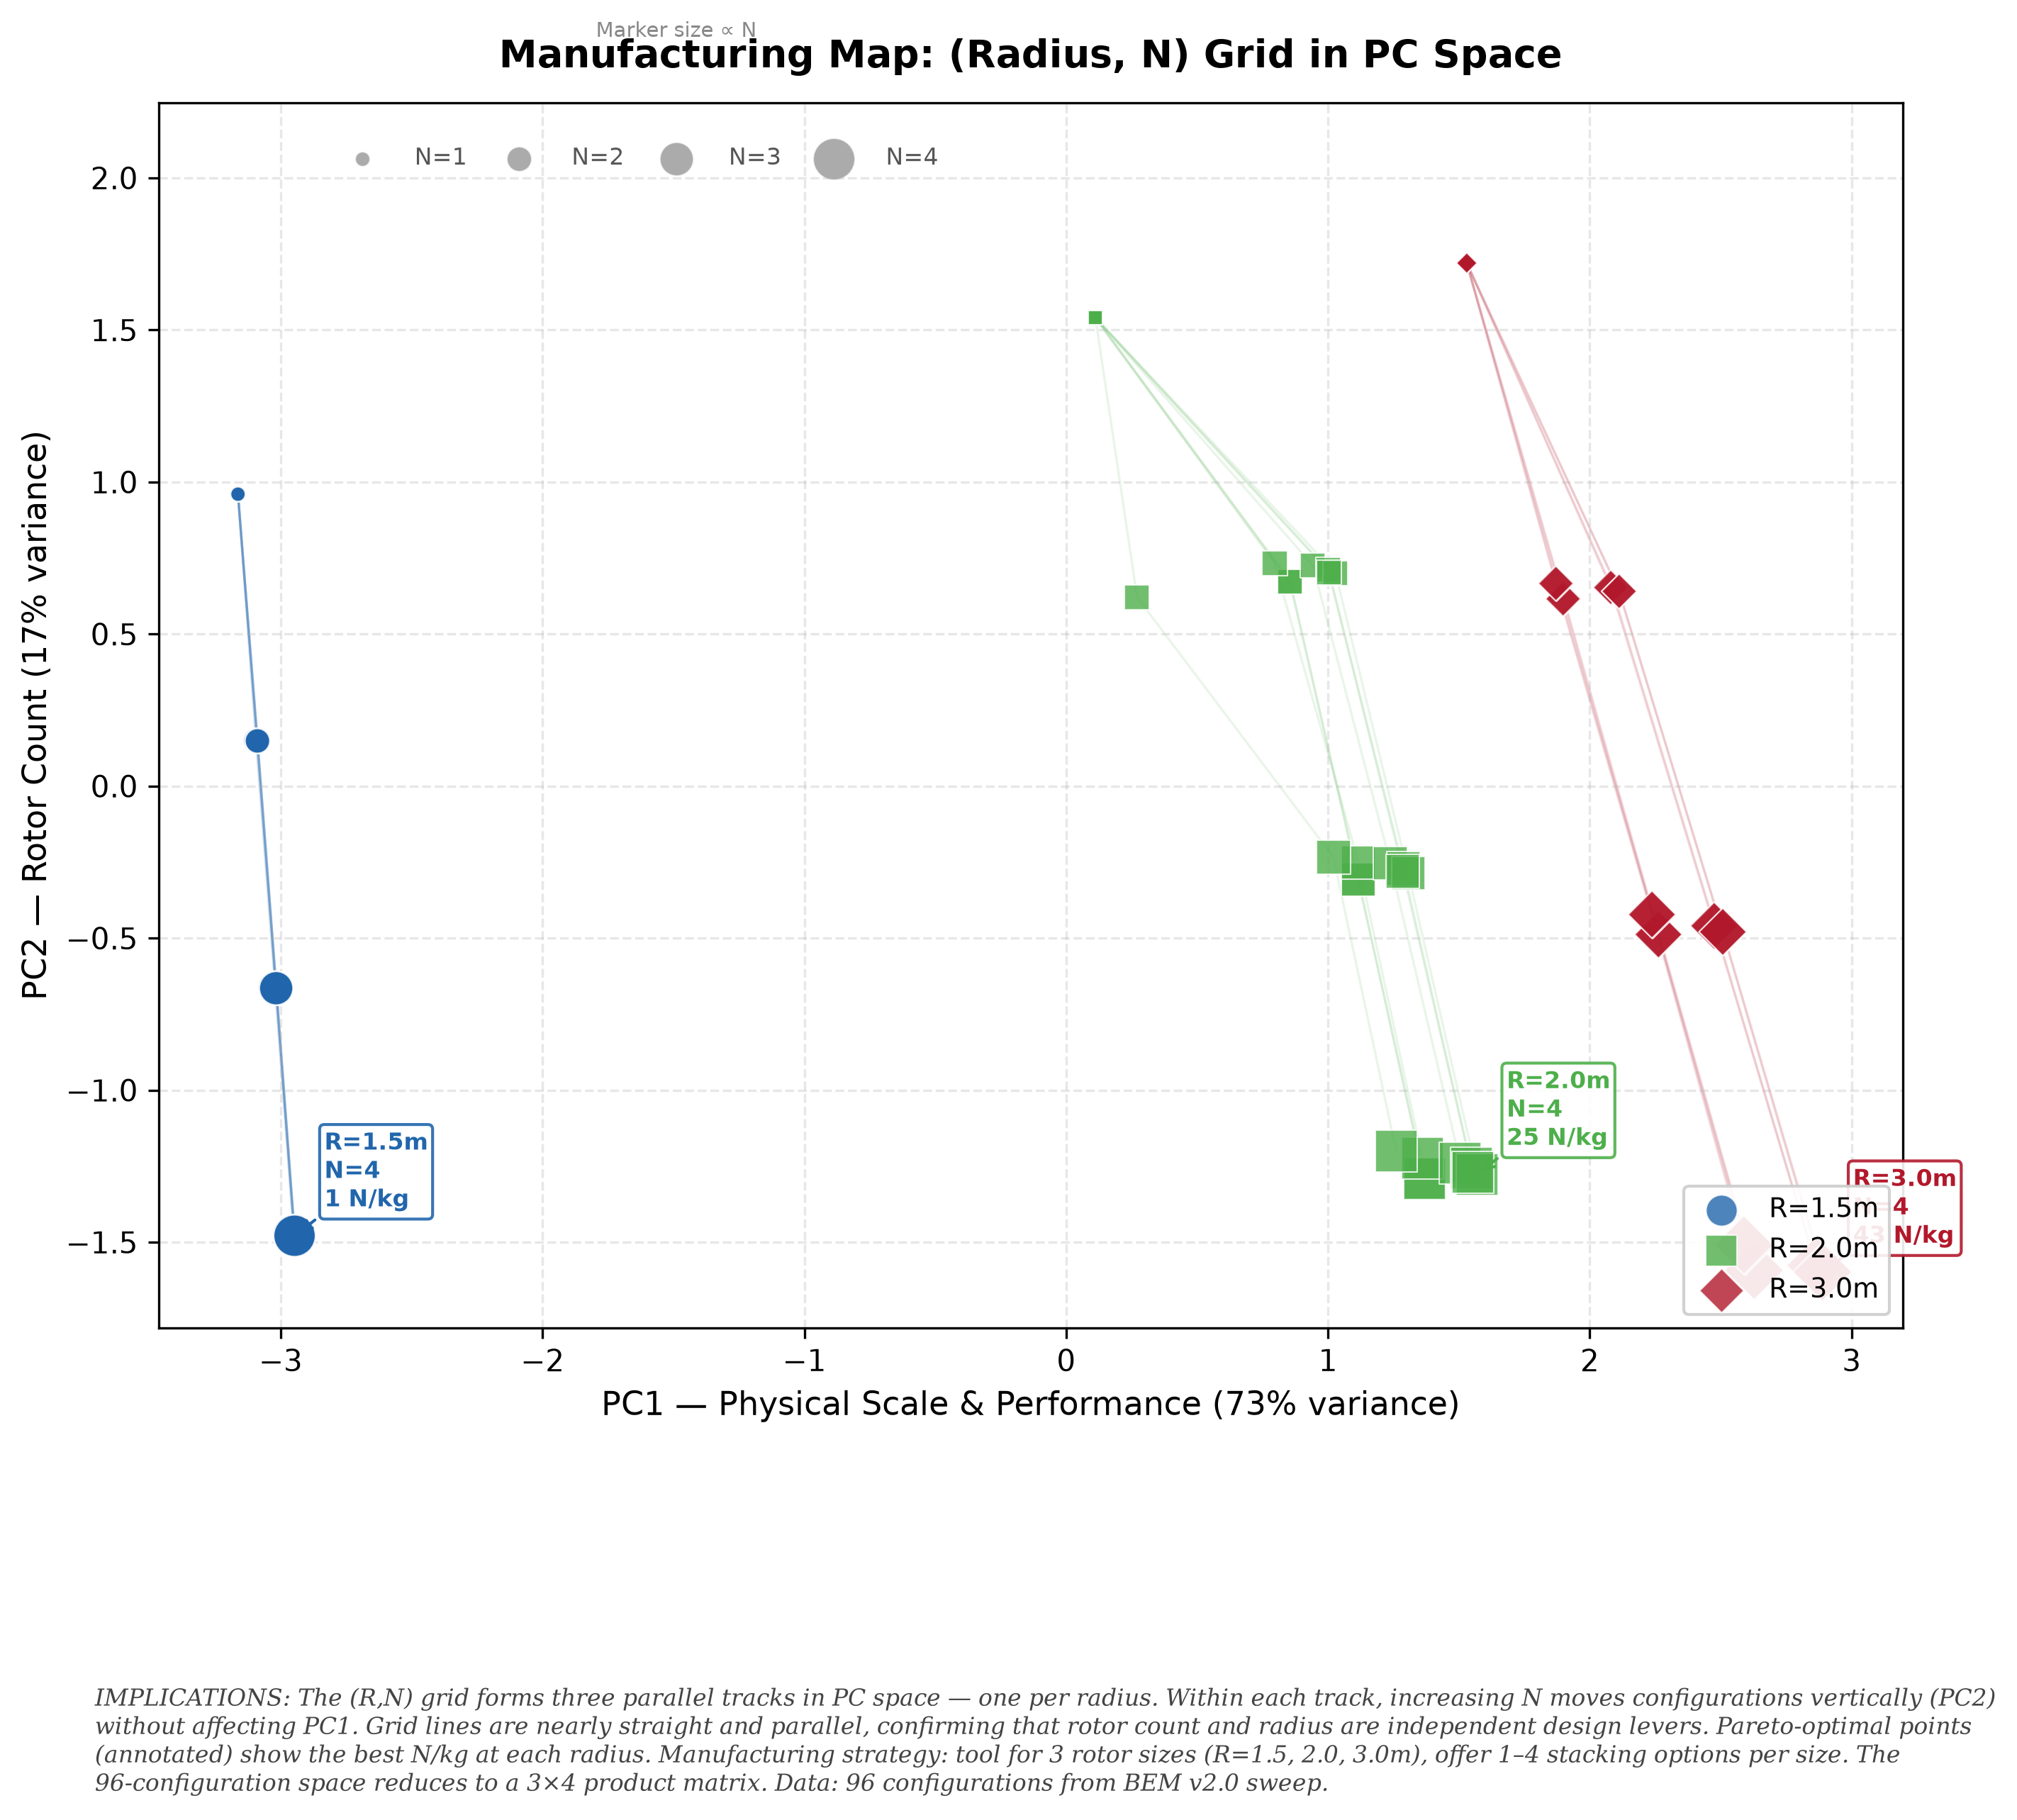

Here is the Python script that generated this plot:
#!/usr/bin/env python3
"""pca-manufacturing: (Radius, N) grid overlay on PC1/PC2 space.

Reads ../../bem_full_sweep.tsv, aggregates by configuration, runs PCA,
plots scatter with (R,N) grid lines connecting configurations.
"""
import csv
from collections import defaultdict
import matplotlib
matplotlib.use("Agg")
import matplotlib.pyplot as plt
import numpy as np

# ── Load & aggregate ─────────────────────────────────────────────────────
with open("../../bem_full_sweep.tsv") as f:
    rows = list(csv.DictReader(f, delimiter="\t"))

configs = defaultdict(list)
for row in rows:
    key = (float(row["radius"]), int(row["n_rotors"]),
           row["profile"], float(row["elevation"]))
    configs[key].append(row)

records = []
for (radius, n_rotors, profile, elevation), group in configs.items():
    tensions = [float(r["anchor_tension"]) for r in group]
    mt = np.mean(tensions)
    if mt <= 0: continue
    records.append({
        "radius": radius, "n_rotors": n_rotors,
        "profile": profile, "elevation": elevation,
        "mean_tension": mt,
        "tension_per_kg": mt / (n_rotors * 5.0),
        "mean_rpm": np.mean([float(r["autorotation_rpm"]) for r in group]),
        "mean_tip_speed": np.mean([float(r["tip_speed_bem"]) for r in group]),
        "tip_reynolds": 1.225 * np.mean([float(r["tip_speed_bem"]) for r in group]) * 0.15 / 1.81e-5,
    })

# ── PCA ──────────────────────────────────────────────────────────────────
var_names = ["radius", "n_rotors", "mean_tension", "tension_per_kg",
             "mean_rpm", "mean_tip_speed", "tip_reynolds"]
X = np.array([[r[v] for v in var_names] for r in records])
X_std = (X - X.mean(axis=0)) / X.std(axis=0)
U, S, _ = np.linalg.svd(X_std, full_matrices=False)
scores = U[:, :2] * S[:2]
evr = S**2 / np.sum(S**2) * 100

# ── Plot ─────────────────────────────────────────────────────────────────
fig, ax = plt.subplots(figsize=(10, 8))
fig.patch.set_facecolor("white")
ax.set_facecolor("white")

radius_colors = {1.5: "#2166ac", 2.0: "#4daf4a", 3.0: "#b2182b"}
radius_markers = {1.5: "o", 2.0: "s", 3.0: "D"}

# Scatter by radius
for rad in [1.5, 2.0, 3.0]:
    idx = [i for i, r in enumerate(records) if r["radius"] == rad]
    sizes = [records[i]["n_rotors"]**1.5 * 25 for i in idx]
    ax.scatter(scores[idx, 0], scores[idx, 1],
               c=radius_colors[rad], marker=radius_markers[rad],
               s=sizes, alpha=0.8, edgecolors="white", linewidth=0.5,
               label=f"R={rad:.1f}m", zorder=3)

# Grid lines: connect same-(R, elevation, profile) across N
from itertools import product
for rad, elev, prof in product([1.5, 2.0, 3.0], [45.0, 55.0],
                                ["uniform", "top_draggy", "bottom_lifty", "graded"]):
    idx = [i for i, r in enumerate(records)
           if r["radius"] == rad and r["elevation"] == elev and r["profile"] == prof]
    if len(idx) < 2: continue
    pts = scores[idx]
    order = np.argsort([records[i]["n_rotors"] for i in idx])
    ax.plot(pts[order, 0], pts[order, 1], "-",
            color=radius_colors[rad], alpha=0.12, linewidth=0.8, zorder=1)

# Annotate Pareto-optimal points (max tension per kg at each radius)
pareto = {}
for i, r in enumerate(records):
    rad = r["radius"]
    nk = r["tension_per_kg"]
    if rad not in pareto or nk > pareto[rad][0]:
        pareto[rad] = (nk, i)
for rad, (nk, i) in pareto.items():
    ax.annotate(f"R={rad:.1f}m\nN={records[i]['n_rotors']}\n{nk:.0f} N/kg",
                (float(scores[i, 0]), float(scores[i, 1])), xytext=(10, 10), textcoords="offset points",
                fontsize=8, fontweight="bold", color=radius_colors[rad],
                bbox=dict(boxstyle="round,pad=0.2", facecolor="white",
                          edgecolor=radius_colors[rad], alpha=0.9),
                arrowprops=dict(arrowstyle="->", color=radius_colors[rad], lw=1),
                zorder=5)

# Size legend
sx = scores[:, 0].min() * 0.85
sy = scores[:, 1].max() * 1.2
for n in [1, 2, 3, 4]:
    sz = n**1.5 * 25
    ax.scatter([sx + (n-1) * 0.6], [sy], s=sz, c="#888888",
               edgecolors="white", linewidth=0.5, alpha=0.7)
    ax.text(sx + (n-1) * 0.6 + 0.2, sy, f"N={n}",
            fontsize=8, color="#555555", va="center")
ax.text(sx + 1.2, sy + 0.4, "Marker size ∝ N", fontsize=7, color="#888888", ha="center")

ax.set_xlabel(f"PC1 — Physical Scale & Performance ({evr[0]:.0f}% variance)", fontsize=11)
ax.set_ylabel(f"PC2 — Rotor Count ({evr[1]:.0f}% variance)", fontsize=11)
ax.set_title("Manufacturing Map: (Radius, N) Grid in PC Space",
             fontsize=13, fontweight="bold", pad=12)
ax.legend(loc="lower right", fontsize=9, framealpha=0.9, edgecolor="#cccccc")
ax.grid(True, alpha=0.3, linestyle="--")

# ── Caption ───────────────────────────────────────────────────────────────
caption = (
    "IMPLICATIONS: The (R,N) grid forms three parallel tracks in PC space — "
    "one per radius. Within each track, increasing N moves configurations "
    "vertically (PC2) without affecting PC1. Grid lines are nearly straight "
    "and parallel, confirming that rotor count and radius are independent "
    "design levers. Pareto-optimal points (annotated) show the best N/kg at "
    "each radius. Manufacturing strategy: tool for 3 rotor sizes (R=1.5, "
    "2.0, 3.0m), offer 1–4 stacking options per size. The 96-configuration "
    "space reduces to a 3×4 product matrix. "
    f"Data: {len(records)} configurations from BEM v2.0 sweep."
)
fig.text(0.08, -0.02, caption, fontsize=8, color="#444444",
         ha="left", va="top", style="italic", family="serif", wrap=True)

plt.subplots_adjust(left=0.11, right=0.93, top=0.91, bottom=0.19)
fig.savefig("pca-manufacturing.png", dpi=300, facecolor="white",
            edgecolor="none", bbox_inches="tight")
fig.savefig("pca-manufacturing.pdf", facecolor="white", edgecolor="none",
            bbox_inches="tight")
plt.close()

print(f"pca-manufacturing.png + pca-manufacturing.pdf generated")
